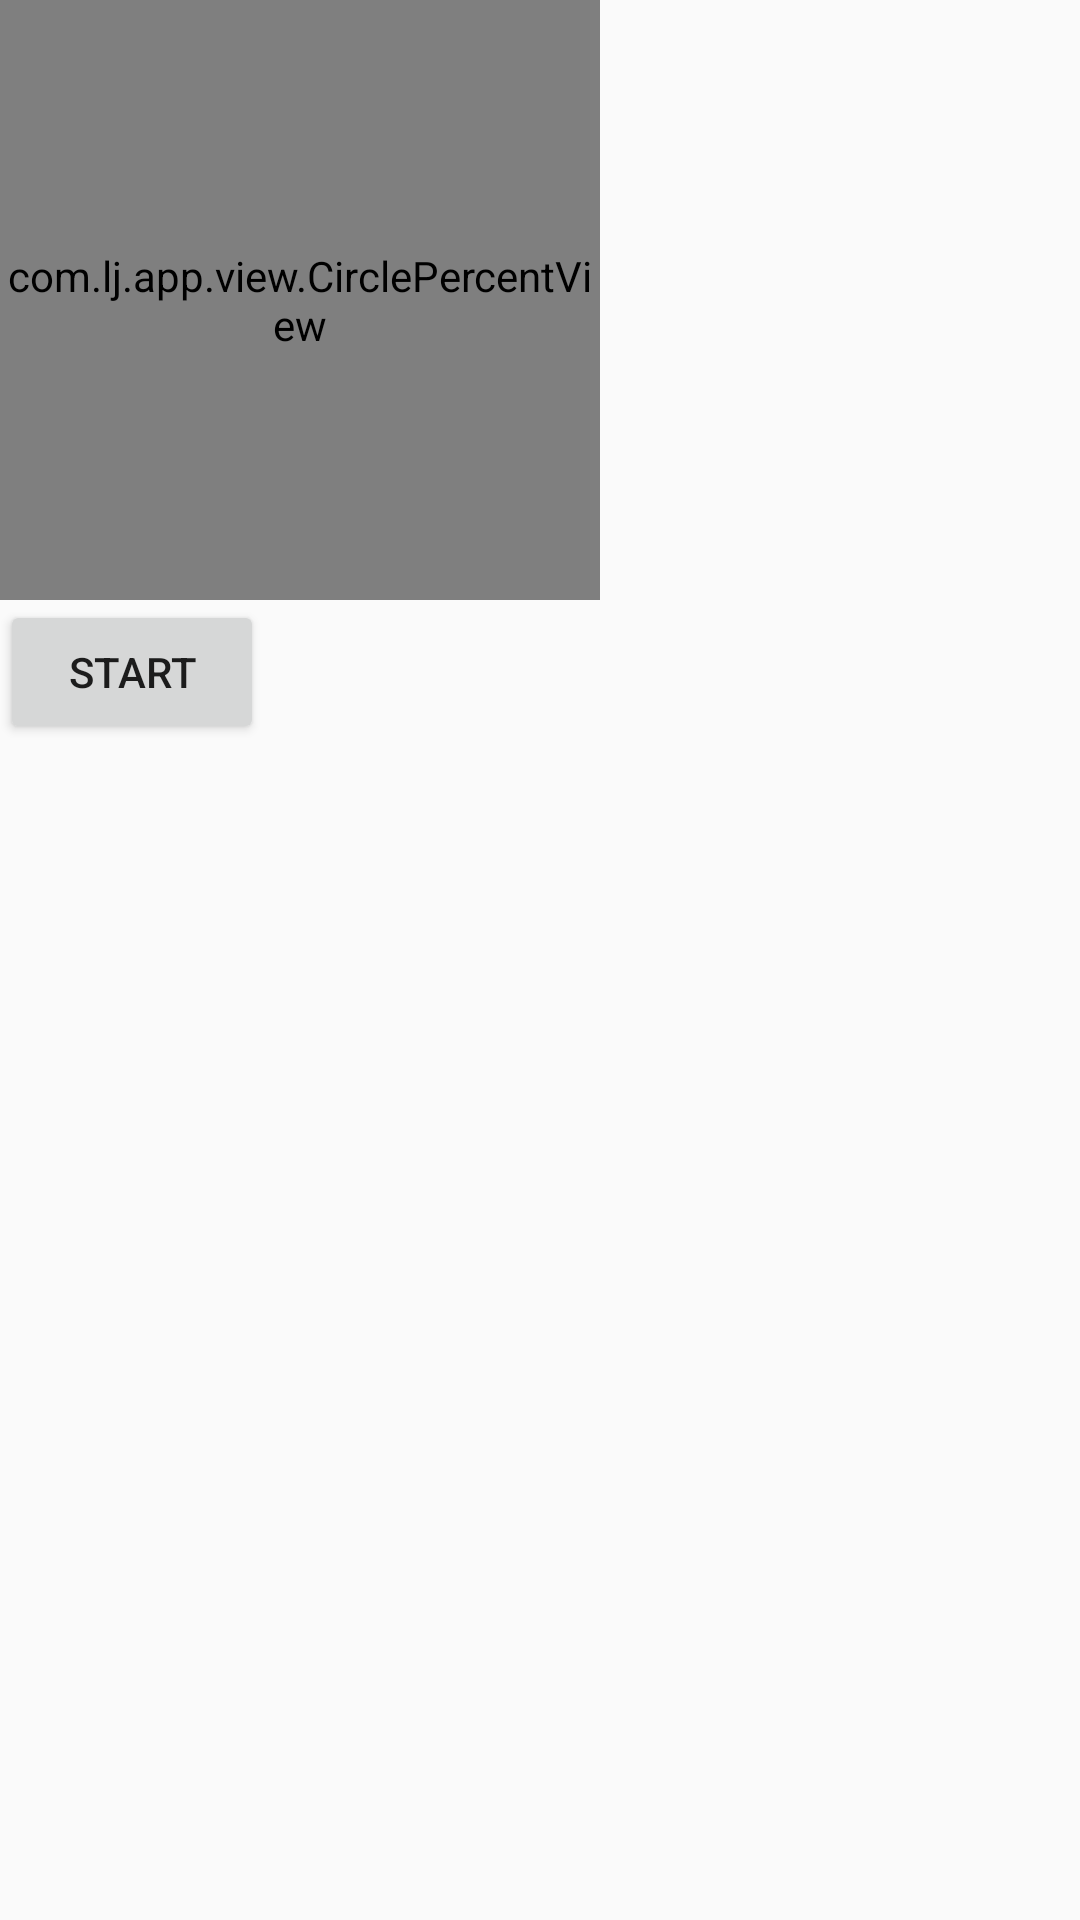

Here is an Android app screen rendered from its layout file. Give the layout XML and the strings, colors and styles it references.
<!-- AndroidManifest.xml: application theme AppTheme -->
<!-- res/layout/activity_circlepercent.xml -->
<?xml version="1.0" encoding="utf-8"?>
<LinearLayout xmlns:android="http://schemas.android.com/apk/res/android"
    xmlns:app="http://schemas.android.com/apk/res-auto"
    android:layout_width="match_parent"
    android:layout_height="match_parent"
    android:orientation="vertical">

    <com.lj.app.view.CirclePercentView
        android:id="@+id/circlePercentview"
        android:layout_width="200dp"
        android:layout_height="200dp"
        app:stripeWidth="5dp" />

    <Button
        android:id="@+id/button"
        android:layout_width="wrap_content"
        android:layout_height="wrap_content"
        android:text="start" />

</LinearLayout>
<!-- resources referenced by this layout -->
<resources>
  <style name="AppTheme" parent="Theme.AppCompat.Light.DarkActionBar">
          
          <item name="colorPrimary">@color/colorPrimary</item>
          <item name="colorPrimaryDark">@color/colorPrimaryDark</item>
          <item name="colorAccent">@color/colorAccent</item>
          <item name="android:windowIsTranslucent">true</item>
      </style>
  <color name="colorPrimary">#3F51B5</color>
  <color name="colorPrimaryDark">#303F9F</color>
  <color name="colorAccent">#FF4081</color>
</resources>
